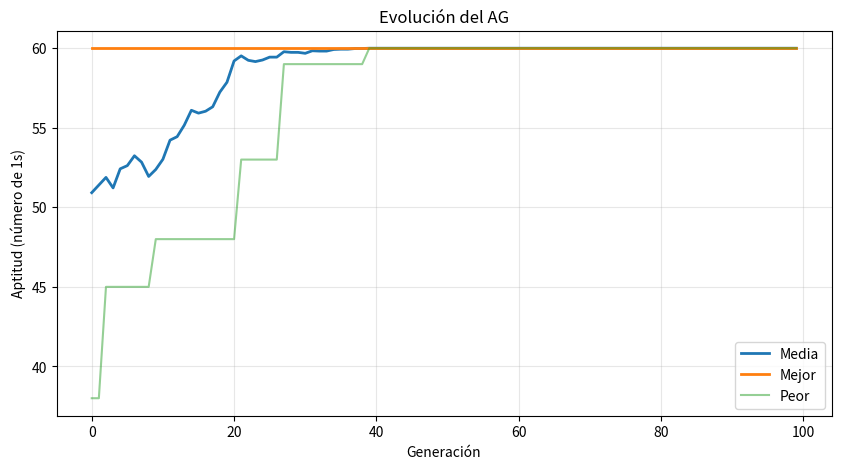
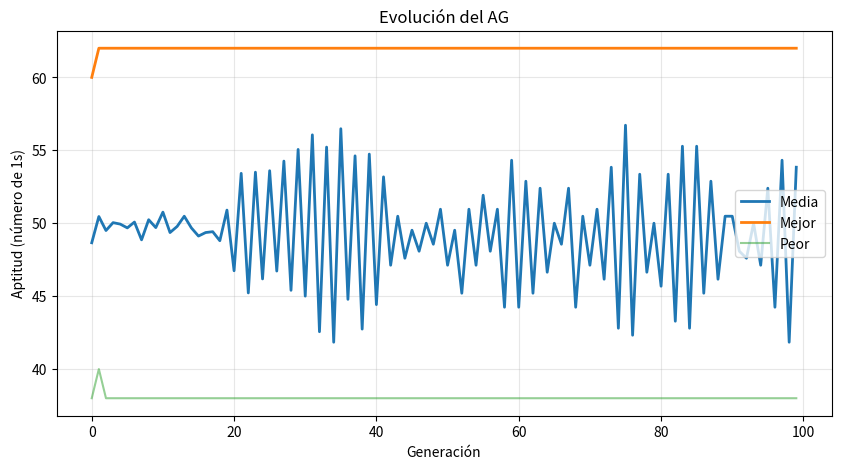
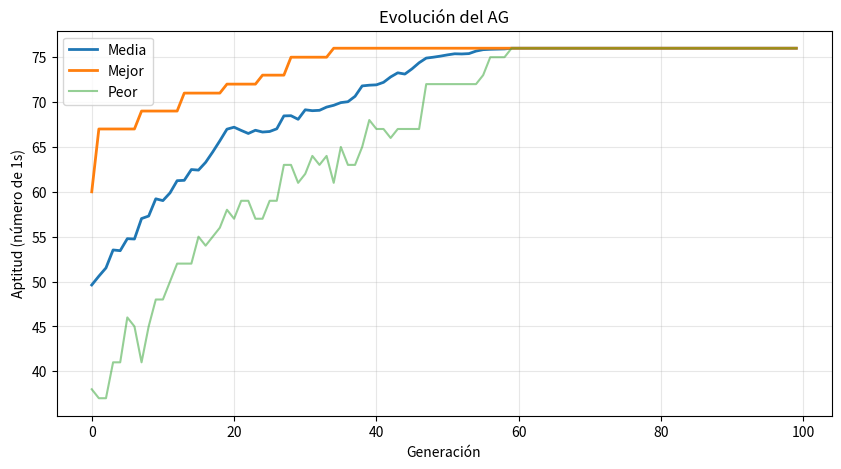
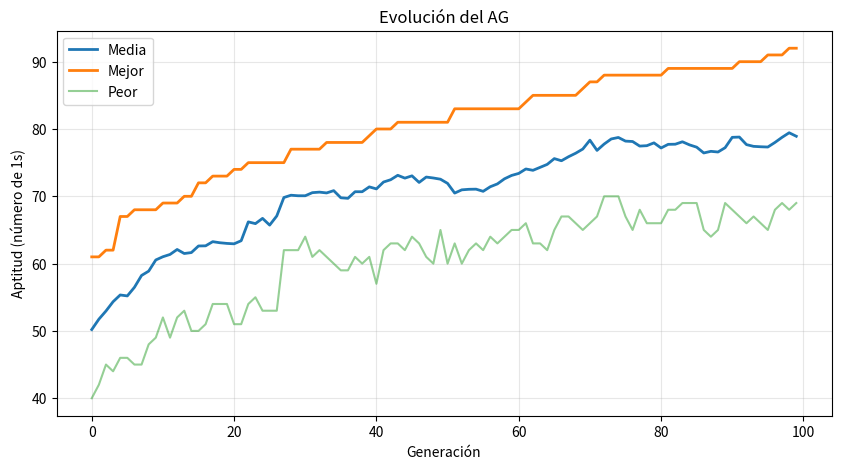

Reproduce these figures in Python, in order.

import numpy as np
import matplotlib.pyplot as plt
import random

class AG_MaximizarUnos:
    def __init__(self, tam_pob=50, long_crom=100, generaciones=100, pc=0.7, pm=0.01, elites=2):
        self.tam_pob = tam_pob
        self.long_crom = long_crom
        self.generaciones = generaciones
        self.pc = pc
        self.pm = pm
        self.elites = elites
        self.historial = {'media': [], 'mejor': [], 'peor': []}
    
    def generar_poblacion(self):
        return np.random.randint(0, 2, (self.tam_pob, self.long_crom))
    
    def aptitud(self, cromosoma):
        return np.sum(cromosoma)
    
    def seleccion_ruleta(self, poblacion, aptitudes):
        total = aptitudes.sum()
        prob = aptitudes / total
        idx = np.random.choice(len(poblacion), p=prob)
        return poblacion[idx].copy()
    
    def crossover(self, p1, p2):
        if random.random() < self.pc:
            punto = random.randint(1, self.long_crom - 1)
            h1 = np.concatenate([p1[:punto], p2[punto:]])
            h2 = np.concatenate([p2[:punto], p1[punto:]])
            return h1, h2
        return p1.copy(), p2.copy()
    
    def mutacion(self, cromosoma):
        for i in range(len(cromosoma)):
            if random.random() < self.pm:
                cromosoma[i] = 1 - cromosoma[i]
        return cromosoma
    
    def ejecutar(self):
        poblacion = self.generar_poblacion()
        
        for gen in range(self.generaciones):
            # Evaluar
            aptitudes = np.array([self.aptitud(ind) for ind in poblacion])
            
            # Estadísticas
            self.historial['media'].append(aptitudes.mean())
            self.historial['mejor'].append(aptitudes.max())
            self.historial['peor'].append(aptitudes.min())
            
            if gen % 20 == 0:
                print(f"Gen {gen}: Media={aptitudes.mean():.1f}, Mejor={aptitudes.max()}")
            
            # Nueva generación
            nueva_pob = []
            
            # Elitismo
            mejores_idx = np.argsort(aptitudes)[-self.elites:]
            for idx in mejores_idx:
                nueva_pob.append(poblacion[idx].copy())
            
            # Resto de la población
            while len(nueva_pob) < self.tam_pob:
                p1 = self.seleccion_ruleta(poblacion, aptitudes)
                p2 = self.seleccion_ruleta(poblacion, aptitudes)
                h1, h2 = self.crossover(p1, p2)
                h1 = self.mutacion(h1)
                h2 = self.mutacion(h2)
                nueva_pob.extend([h1, h2])
            
            poblacion = np.array(nueva_pob[:self.tam_pob])
        
        # Resultado final
        aptitudes = np.array([self.aptitud(ind) for ind in poblacion])
        mejor_idx = np.argmax(aptitudes)
        print(f"\nMejor: {aptitudes[mejor_idx]} unos de {self.long_crom}")
        
        return poblacion[mejor_idx], aptitudes[mejor_idx]
    
    def graficar(self):
        plt.figure(figsize=(10, 5))
        plt.plot(self.historial['media'], label='Media', linewidth=2)
        plt.plot(self.historial['mejor'], label='Mejor', linewidth=2)
        plt.plot(self.historial['peor'], label='Peor', alpha=0.5)
        plt.xlabel('Generación')
        plt.ylabel('Aptitud (número de 1s)')
        plt.title('Evolución del AG')
        plt.legend()
        plt.grid(True, alpha=0.3)
        plt.show()


# ========== USO ==========

print("="*50)
print("1. SIN CROSSOVER NI MUTACIÓN")
print("="*50)
ag1 = AG_MaximizarUnos(pc=0, pm=0)
ag1.ejecutar()
ag1.graficar()

print("\n" + "="*50)
print("2. SOLO MUTACIÓN (pm=1)")
print("="*50)
ag2 = AG_MaximizarUnos(pc=0, pm=1)
ag2.ejecutar()
ag2.graficar()

print("\n" + "="*50)
print("3. SOLO CROSSOVER (pc=1)")
print("="*50)
ag3 = AG_MaximizarUnos(pc=1, pm=0)
ag3.ejecutar()
ag3.graficar()

print("\n" + "="*50)
print("4. CROSSOVER + MUTACIÓN (COMPLETO)")
print("="*50)
ag4 = AG_MaximizarUnos(pc=0.7, pm=0.01)
ag4.ejecutar()
ag4.graficar()


